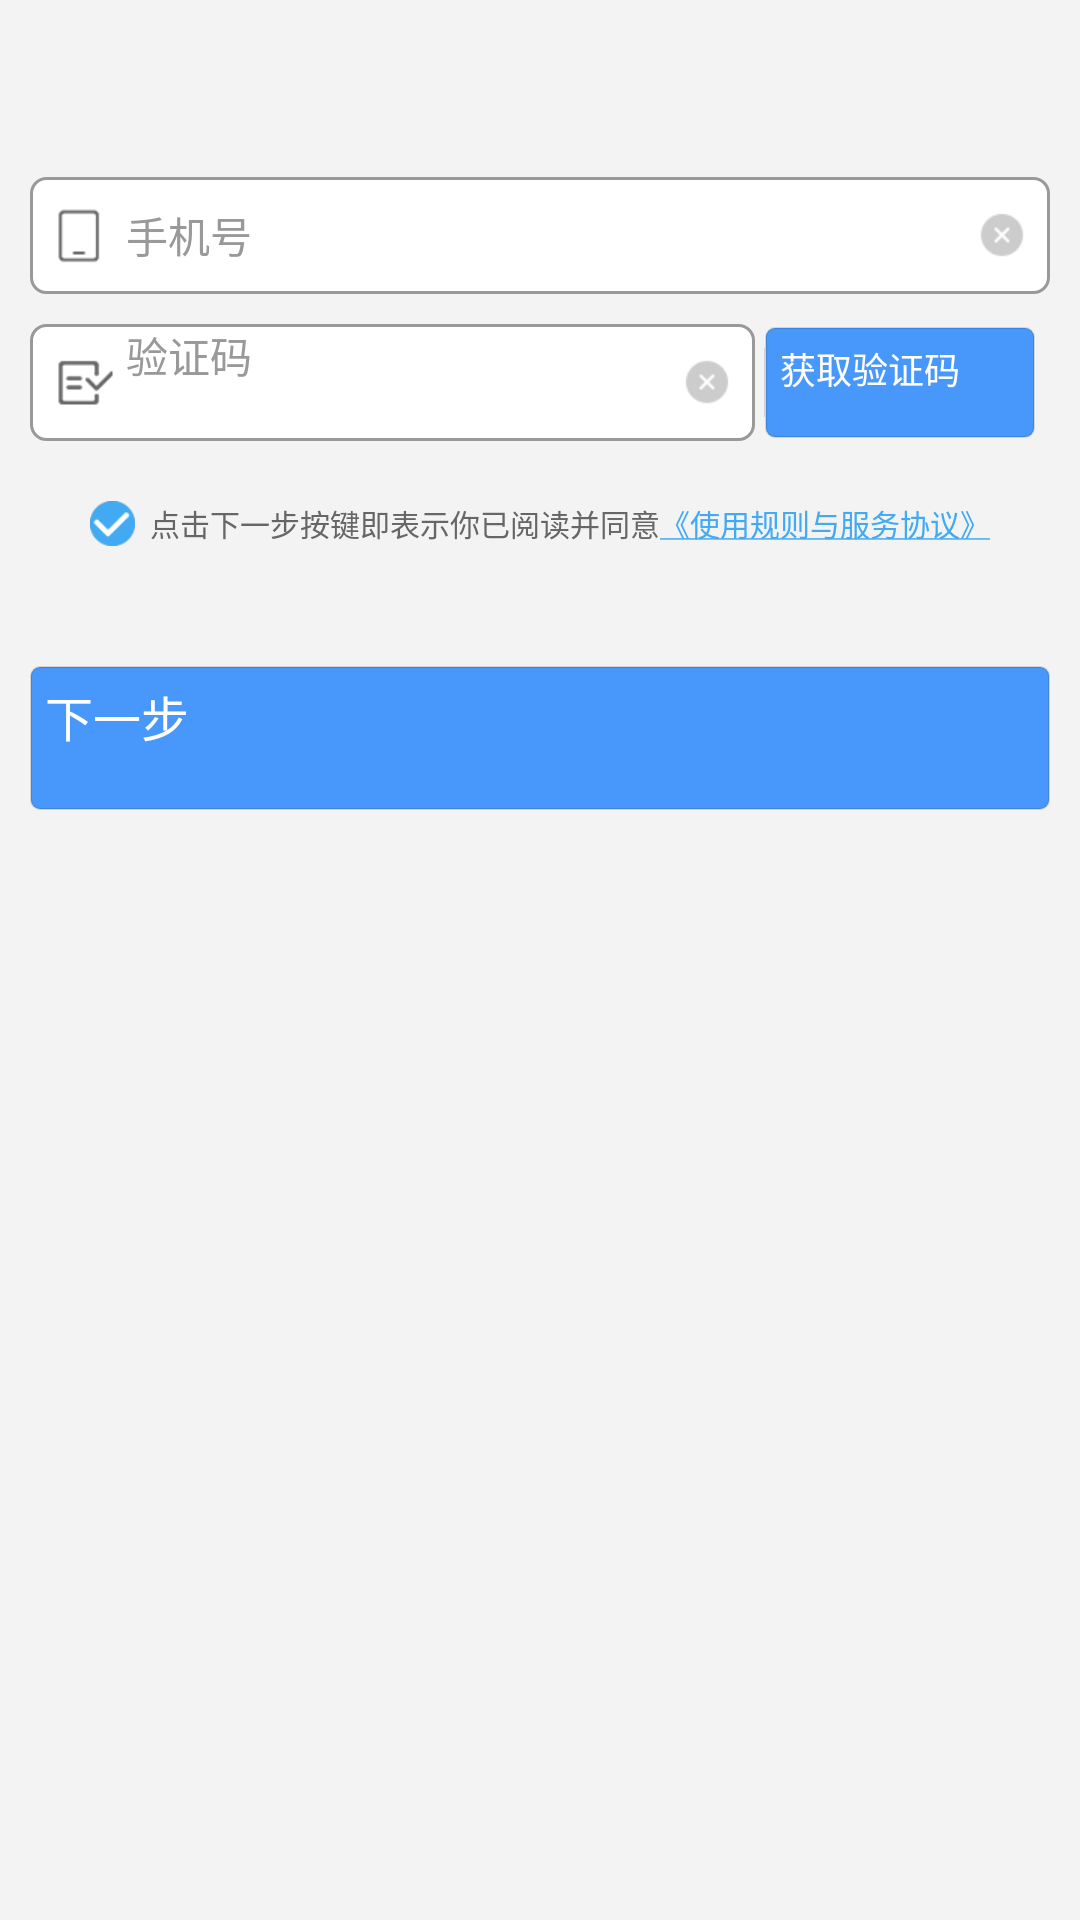

Reconstruct the res/layout file that produces this screen, plus the resources it refers to.
<!-- AndroidManifest.xml: application theme AppTheme -->
<!-- res/layout/activity_login_phone.xml -->
<?xml version="1.0" encoding="utf-8"?>
<FrameLayout xmlns:android="http://schemas.android.com/apk/res/android"
             android:id="@+id/loginroot"
             android:layout_width="match_parent"
             android:layout_height="match_parent"
             android:background="@color/color_f3f3f3"
    >

    <LinearLayout
        android:layout_width="match_parent"
        android:layout_height="match_parent"
        android:orientation="vertical">

        <TextView
            android:layout_width="match_parent"
            android:layout_height="wrap_content"
            android:layout_margin="10dp"
            android:text="@string/check_phone"
            android:textColor="@color/etcp_gray_text"
            android:textSize="14sp"
            android:visibility="gone"/>

        <LinearLayout
            android:id="@+id/ll_phone"
            android:layout_width="match_parent"
            android:layout_height="39dp"
            android:layout_marginLeft="10dp"
            android:layout_marginRight="10dp"
            android:layout_marginTop="59dp"
            android:background="@drawable/shape_white_bg_gray_stroke_corners"
            android:focusable="true"
            android:focusableInTouchMode="true"
            android:orientation="horizontal">

            <ImageView
                android:layout_width="wrap_content"
                android:layout_height="wrap_content"
                android:layout_gravity="center_vertical"
                android:src="@drawable/signin_icon_name"/>

            <EditText
                android:id="@+id/edit_phone_number"
                android:layout_width="0dp"
                android:layout_height="39dp"
                android:layout_gravity="center_vertical"
                android:layout_weight="1"
                android:background="@null"
                android:cursorVisible="true"
                android:ems="10"
                android:gravity="center_vertical|left"
                android:hint="@string/hint_phone_num"
                android:inputType="phone"
                android:maxHeight="100dp"
                android:maxLength="11"
                android:textColor="@color/etcp_black_text"
                android:textColorHint="@color/etcp_half_gray_text"
                android:textSize="14sp"/>

            <ImageView
                android:id="@+id/phoneClearIMG"
                android:layout_width="wrap_content"
                android:layout_height="wrap_content"
                android:layout_gravity="center_vertical"
                android:padding="4dp"
                android:src="@drawable/signin_icons_del"/>

        </LinearLayout>

        <LinearLayout
            android:id="@+id/ll_verify_bg0"
            android:layout_width="match_parent"
            android:layout_height="39dp"
            android:layout_gravity="center_vertical"
            android:layout_marginBottom="10dp"
            android:layout_marginLeft="10dp"
            android:layout_marginRight="10dp"
            android:layout_marginTop="10dp"
            android:gravity="center_vertical"
            android:orientation="horizontal">

            <LinearLayout
                android:id="@+id/ll_verify_bg"
                android:layout_width="match_parent"
                android:layout_height="39dp"
                android:layout_gravity="center_vertical"
                android:layout_weight="1"
                android:background="@drawable/shape_white_bg_gray_stroke_corners"
                android:gravity="center_vertical"
                android:orientation="horizontal">

                <ImageView
                    android:layout_width="wrap_content"
                    android:layout_height="wrap_content"
                    android:layout_gravity="center_vertical"
                    android:src="@drawable/signin_icon_password"/>

                <EditText
                    android:id="@+id/edit_verification_code"
                    android:layout_width="0dp"
                    android:layout_height="39dp"
                    android:layout_marginLeft="0dp"
                    android:layout_marginRight="0dp"
                    android:layout_weight="1"
                    android:background="@null"
                    android:cursorVisible="true"
                    android:hint="@string/hint_verify_code"
                    android:inputType="phone"
                    android:maxHeight="100dp"
                    android:maxLength="20"
                    android:paddingLeft="0dp"
                    android:paddingRight="0dp"
                    android:singleLine="true"
                    android:textColor="@color/etcp_black_text"
                    android:textColorHint="@color/etcp_half_gray_text"
                    android:textSize="14sp">
                </EditText>

                <ImageView
                    android:id="@+id/vcodeClearIMG"
                    android:layout_width="wrap_content"
                    android:layout_height="wrap_content"
                    android:layout_gravity="center_vertical"
                    android:padding="4dp"
                    android:src="@drawable/signin_icons_del"/>

            </LinearLayout>

            <View
                android:layout_width="1px"
                android:layout_height="match_parent"
                android:layout_marginBottom="8dp"
                android:layout_marginLeft="3dp"
                android:layout_marginTop="8dp"
                android:background="@color/gray"/>

            <Button
                android:id="@+id/btn_send_verify"
                style="@style/btn_blue_line_middle"
                android:layout_width="90dp"
                android:layout_height="match_parent"
                android:layout_gravity="center_vertical"
                android:layout_marginBottom="1dp"
                android:layout_marginRight="5dp"
                android:layout_marginTop="1dp"
                android:text="@string/get_verify"
                android:textSize="12sp"/>
        </LinearLayout>

        <LinearLayout
            android:layout_width="wrap_content"
            android:layout_height="wrap_content"
            android:layout_gravity="center_horizontal"
            android:layout_marginTop="10dp"
            android:layout_marginBottom="10dp"
            android:orientation="horizontal">

            <ImageView
                android:id="@+id/iv_agree"
                android:layout_width="15dp"
                android:layout_height="15dp"
                android:layout_centerVertical="true"
                android:layout_marginRight="5dp"
                android:scaleType="fitXY"
                android:src="@drawable/invoice_addressee_true_phone"
                android:visibility="visible"/>

            <TextView
                android:layout_width="wrap_content"
                android:layout_height="wrap_content"
                android:layout_gravity="center_vertical"
                android:gravity="center_vertical|right"
                android:text="@string/user_agree"
                android:textColor="@color/etcp_gray_text"
                android:textSize="10sp"/>

            <TextView
                android:id="@+id/tv_user_agree"
                android:layout_width="wrap_content"
                android:layout_height="wrap_content"
                android:layout_gravity="center_vertical"
                android:gravity="center_vertical|left"
                android:text="@string/register_agree"
                android:textColor="@color/color_41aaf2"
                android:textSize="10sp"/>
        </LinearLayout>


        <Button
            android:id="@+id/bt_login"
            style="@style/btn_blue_line_middle"
            android:layout_width="match_parent"
            android:layout_height="48dp"
            android:layout_marginLeft="10dp"
            android:layout_marginRight="10dp"
            android:layout_marginTop="30dp"
            android:text="@string/next_step"
            android:textColor="@color/white"
            android:textSize="16sp"/>

    </LinearLayout>

</FrameLayout>
<!-- resources referenced by this layout -->
<resources>
  <color name="color_41aaf2">#41aaf2</color>
  <color name="color_f3f3f3">#F3F3F3</color>
  <color name="etcp_black_text">#333333</color>
  <color name="etcp_gray_text">#666666</color>
  <color name="etcp_half_gray_text">#999999</color>
  <color name="gray">#d0d0d0</color>
  <color name="white">#ffffffff</color>
  <!-- drawable invoice_addressee_true_phone: png bitmap (drawable-xhdpi, 2136 bytes) -->
  <!-- drawable shape_white_bg_gray_stroke_corners (drawable) -->
  <?xml version="1.0" encoding="utf-8"?>
  <shape xmlns:android="http://schemas.android.com/apk/res/android"
      android:shape="rectangle" >
  
      
      <corners android:radius="5dp" />
      
      <solid android:color="#FFFFFF" />
  
      <stroke
          android:width="1dp"
          android:color="@color/etcp_half_gray_text" />
  
  </shape>
  <!-- drawable signin_icon_name: png bitmap (drawable-xhdpi, 324 bytes) -->
  <!-- drawable signin_icon_password: png bitmap (drawable-xhdpi, 493 bytes) -->
  <!-- drawable signin_icons_del: png bitmap (drawable-xhdpi, 345 bytes) -->
  <string name="check_phone">为方便您的使用，请验证手机</string>
  <string name="get_verify">获取验证码</string>
  <string name="hint_phone_num">手机号</string>
  <string name="hint_verify_code">验证码</string>
  <string name="next_step">下一步</string>
  <string name="register_agree"><u>《使用规则与服务协议》</u></string>
  <string name="user_agree">点击下一步按键即表示你已阅读并同意</string>
  <style name="btn_blue_line_middle">
          <item name="android:background">@drawable/selector_btn_blue_line</item>
          <item name="android:padding">5dp</item>
          <item name="android:textColor">@color/white</item>
      </style>
  <style name="AppTheme" parent="AppBaseTheme">
          <item name="android:windowTitleSize">50dip</item>
          <item name="android:windowActionBar">false</item>
          <item name="android:windowContentOverlay">@null</item>
          <item name="android:actionBarItemBackground">@null</item>
          <item name="android:windowBackground">@color/white</item>
      </style>
  <!-- drawable selector_btn_blue_line (drawable) -->
  <?xml version="1.0" encoding="utf-8"?>
  <selector xmlns:android="http://schemas.android.com/apk/res/android">
  
      <item android:drawable="@drawable/shape_btn_blue_line_bg_pressed" android:state_pressed="true" />
      <item android:drawable="@drawable/shape_btn_blue_line_bg_pressed" android:state_focused="true" />
      <item android:state_enabled="false">
          <shape xmlns:android="http://schemas.android.com/apk/res/android" android:shape="rectangle">
  
              
              <corners android:radius="3dp" />
              
              <solid android:color="@color/etcp_half_gray_text" />
              
              <stroke android:width="0.5dp" android:color="@color/translucent" />
  
          </shape>
      </item>
      <item android:drawable="@drawable/shape_btn_blue_line_bg_normal" />
  
  </selector>
  <!-- drawable shape_btn_blue_line_bg_pressed (drawable) -->
  <?xml version="1.0" encoding="utf-8"?>
  <shape xmlns:android="http://schemas.android.com/apk/res/android"
      android:shape="rectangle" >
  
      
      <corners android:radius="3dp" />
      
      <solid android:color="@color/blue_dark" />
      
      <stroke
          android:width="0.5dp"
          android:color="@color/translucent" />
  
  </shape>
  <color name="translucent">#20000000</color>
  <!-- drawable shape_btn_blue_line_bg_normal (drawable) -->
  <?xml version="1.0" encoding="utf-8"?>
  <shape xmlns:android="http://schemas.android.com/apk/res/android"
      android:shape="rectangle" >
  
      
      <corners android:radius="3dp" />
      
      <solid android:color="@color/blue" />
      
      <stroke
          android:width="0.5dp"
          android:color="@color/translucent" />
  
  </shape>
  <color name="blue_dark">#3C4B5F</color>
  <color name="blue">#4897fa</color>
</resources>
